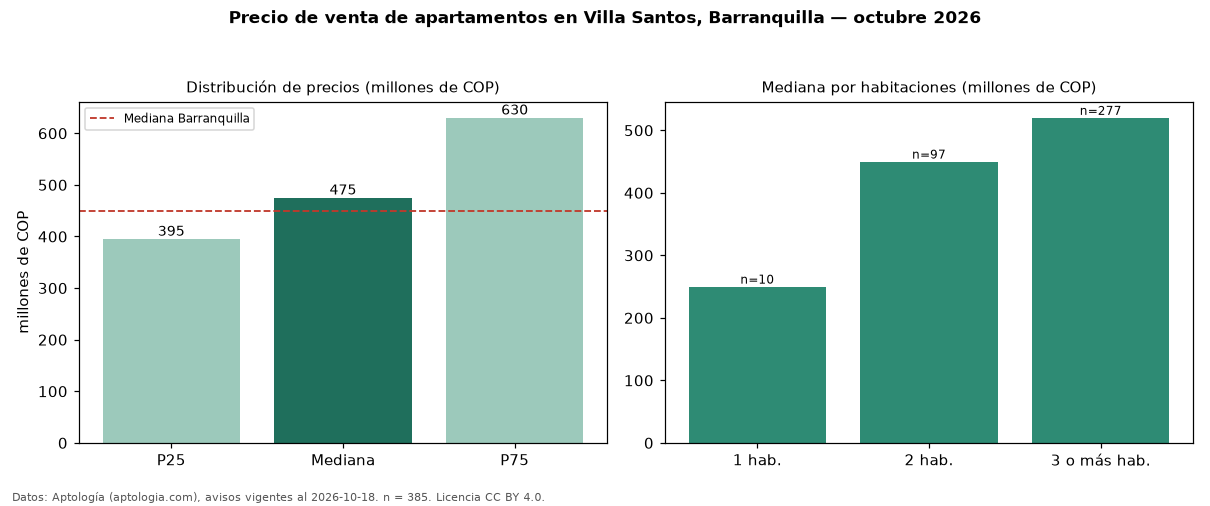

The file beside this chart, header and first rows:
seccion, metrica, valor, moneda, n
precio, p25, 395000000, COP, 385
precio, mediana, 475000000, COP, 385
precio, p75, 630000000, COP, 385
precio, minimo, 155000000, COP, 385
precio, maximo, 1600000000, COP, 385
m2, mediana_precio_m2, 4750000, COP, 379
m2, area_mediana_m2, 111.5, m2, 379
admin, mediana_admin_mes, 600000, COP, 324
banos, mediana_banos, 3.0, , 
parqueadero, pct_con_parqueadero, 99.7, %, 382
estrato, estrato_mas_frecuente, 5, , 372
habitaciones, 1, 250000000, COP, 10
habitaciones, 2, 450000000, COP, 97
habitaciones, 3+, 520000000, COP, 277
ciudad, mediana_ciudad_referencia, 450000000, COP, 
ciudad, mediana_m2_ciudad, 4531707, COP, 
fuente, fecha_datos, 2026-10-18, , 
fuente, atribucion, https://www.aptologia.com/venta/barranqu…, , 
fuente, licencia, CC BY 4.0, , 
